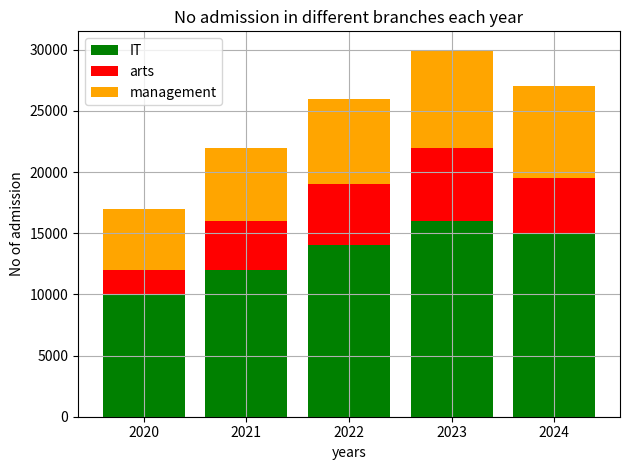

Here is the Python script that generated this plot:
import matplotlib.pyplot as plt
years = list(range(2020, 2025))
it = [10000, 12000, 14000, 16000, 15000]
management = [5000, 6000, 7000, 8000, 7500]
arts = [2000, 4000, 5000, 6000, 4500]
# 'management_bottom' is the combined height of IT and Arts bars
management_bottom = [i_item + a_item for i_item, a_item in zip(it, arts)]
# 1. Plot Base Layer (IT)
plt.bar(years, it, label='IT', color='green')
# 2. Plot Middle Layer (Arts) - stacked on top of IT
plt.bar(years, arts, label='arts', color='red', bottom=it)
# 3. Plot Top Layer (Management) - stacked on top of IT + Arts
plt.bar(years, management, label='management', color='orange', bottom=management_bottom)
plt.xlabel("years")
plt.ylabel("No of admission")
plt.title("No admission in different branches each year")
plt.grid(which='both', zorder=0) # Keeps grid lines behind the bars
plt.legend()
plt.tight_layout()
plt.show()
